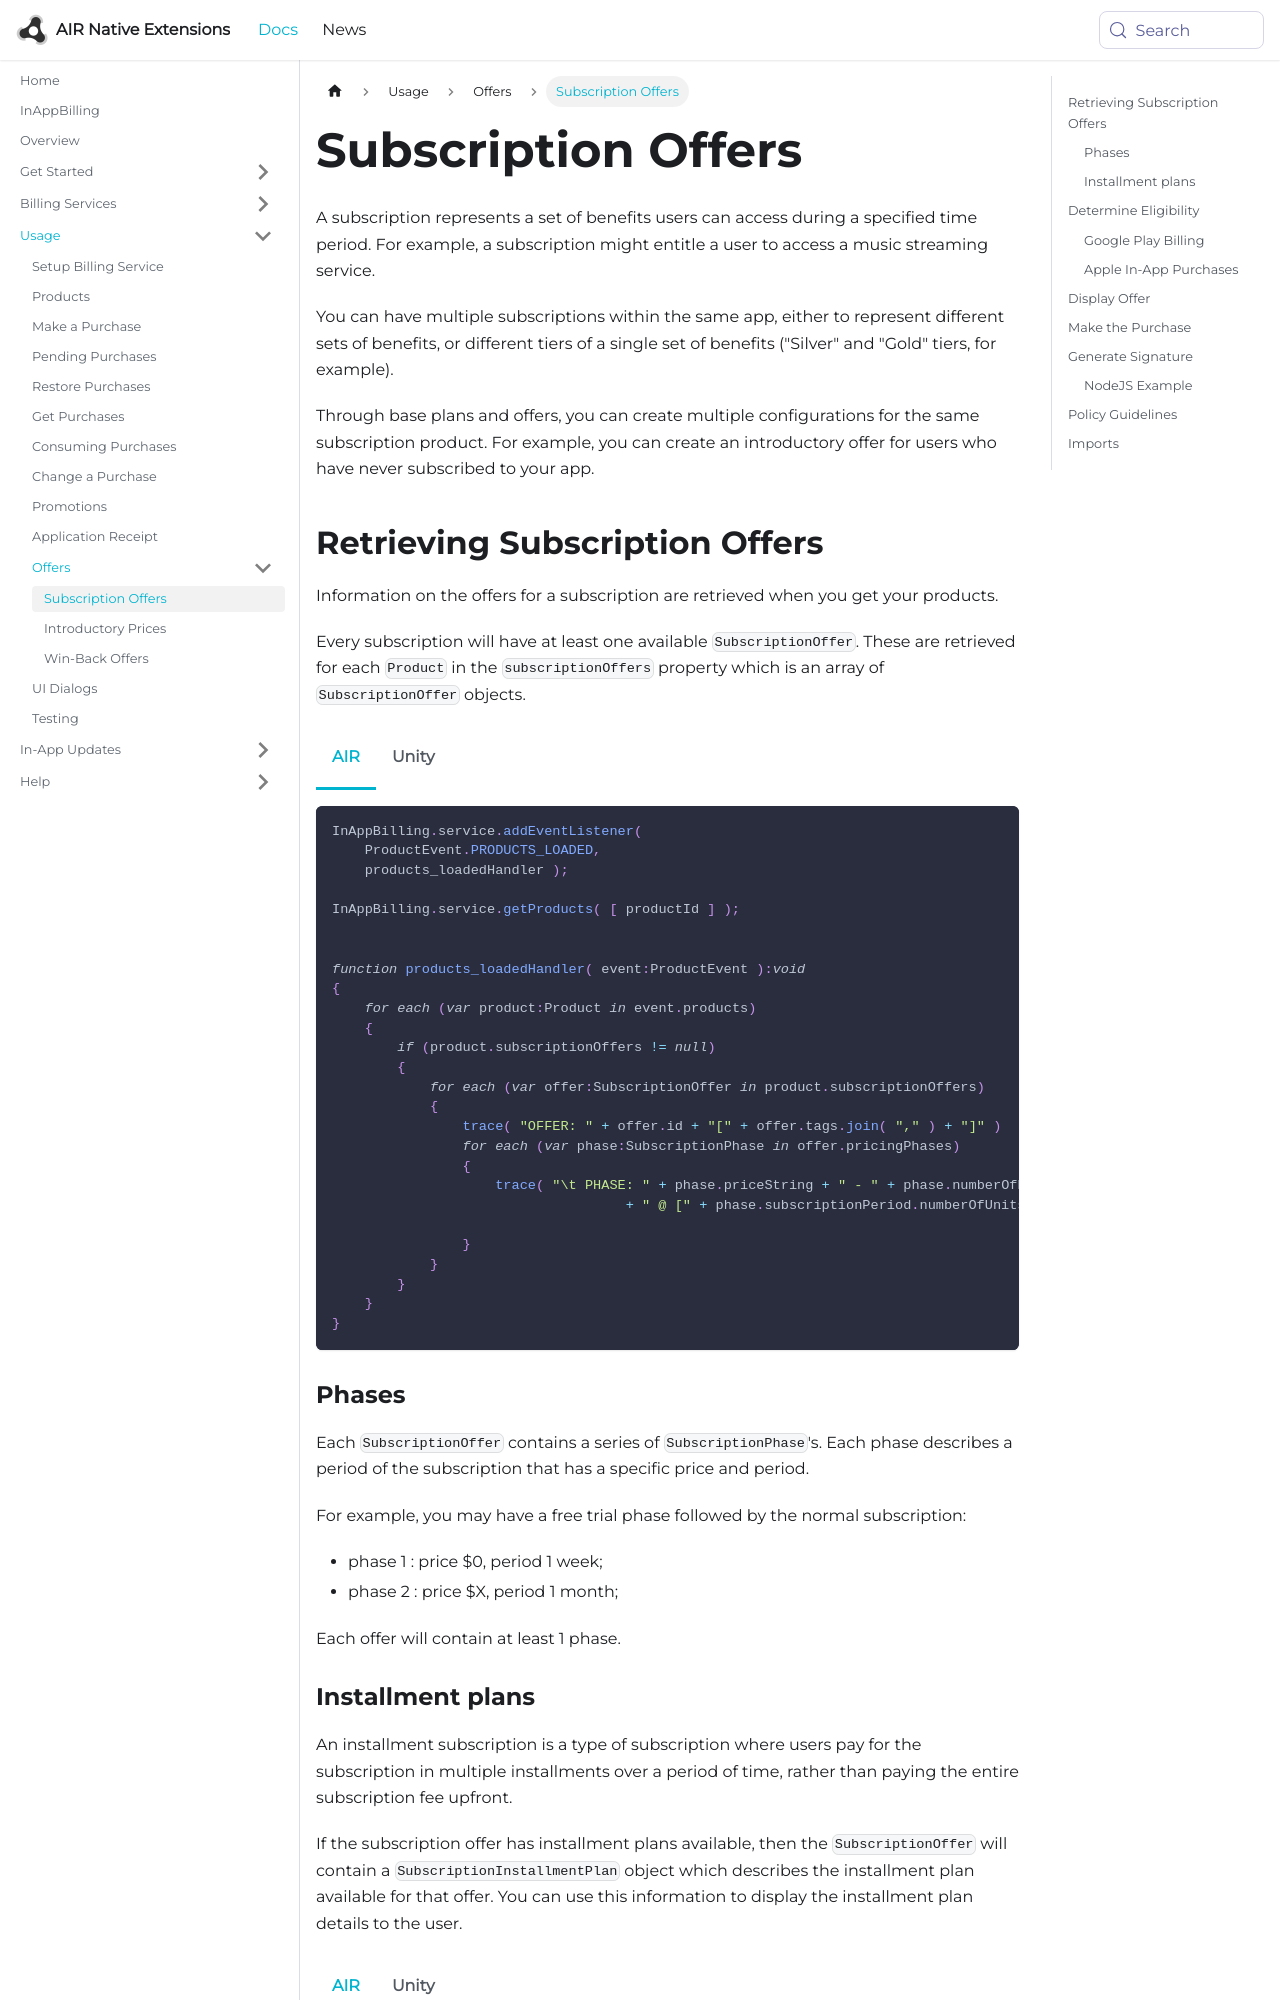

repository: airnativeextensions/nativeextensions-documentation · page: docs/inappbilling/subscription-offers/index.html · generator: docusaurus

---
title: Subscription Offers
sidebar_label: Subscription Offers
---

A subscription represents a set of benefits users can access during a specified time period. For example, a subscription might entitle a user to access a music streaming service.

You can have multiple subscriptions within the same app, either to represent different sets of benefits, or different tiers of a single set of benefits ("Silver" and "Gold" tiers, for example).

Through base plans and offers, you can create multiple configurations for the same subscription product. For example, you can create an introductory offer for users who have never subscribed to your app.


## Retrieving Subscription Offers

Information on the offers for a subscription are retrieved as part of the `getProducts()` call.

Every subscription will have at least one available `SubscriptionOffer`. These are retrieved for each `Product` in the `subscriptionOffers` property which is an array of `SubscriptionOffer` objects.


```actionscript  
InAppBilling.service.addEventListener( 
    InAppBillingEvent.PRODUCTS_LOADED, 
    products_loadedHandler );
                
InAppBilling.service.getProducts( [ productId ] );


function products_loadedHandler( event:InAppBillingEvent ):void 
{
    for each (var product:Product in event.data)
    {
        if (product.subscriptionOffers != null)
        {
            for each (var offer:SubscriptionOffer in product.subscriptionOffers)
            {
                trace( "OFFER: " + offer.id + "[" + offer.tags.join( "," ) + "]" )
                for each (var phase:SubscriptionPhase in offer.pricingPhases)
                {
                    trace( "\t PHASE: " + phase.priceString + " - " + phase.numberOfPeriods + "/" + phase.recurrenceMode
                                    + " @ [" + phase.subscriptionPeriod.numberOfUnits + " " + phase.subscriptionPeriod.unit + "]" );

                }
            }
        }
    }
}
```

### Phases

Each `SubscriptionOffer` contains a series of `SubscriptionPhase`'s. Each phase describes a period of the subscription that has a specific price and period. 

For example, you may have a free trial phase followed by the normal subscription:
- phase 1 : price $0, period 1 week;
- phase 2 : price $X, period 1 month;

Each offer will contain at least 1 phase.
